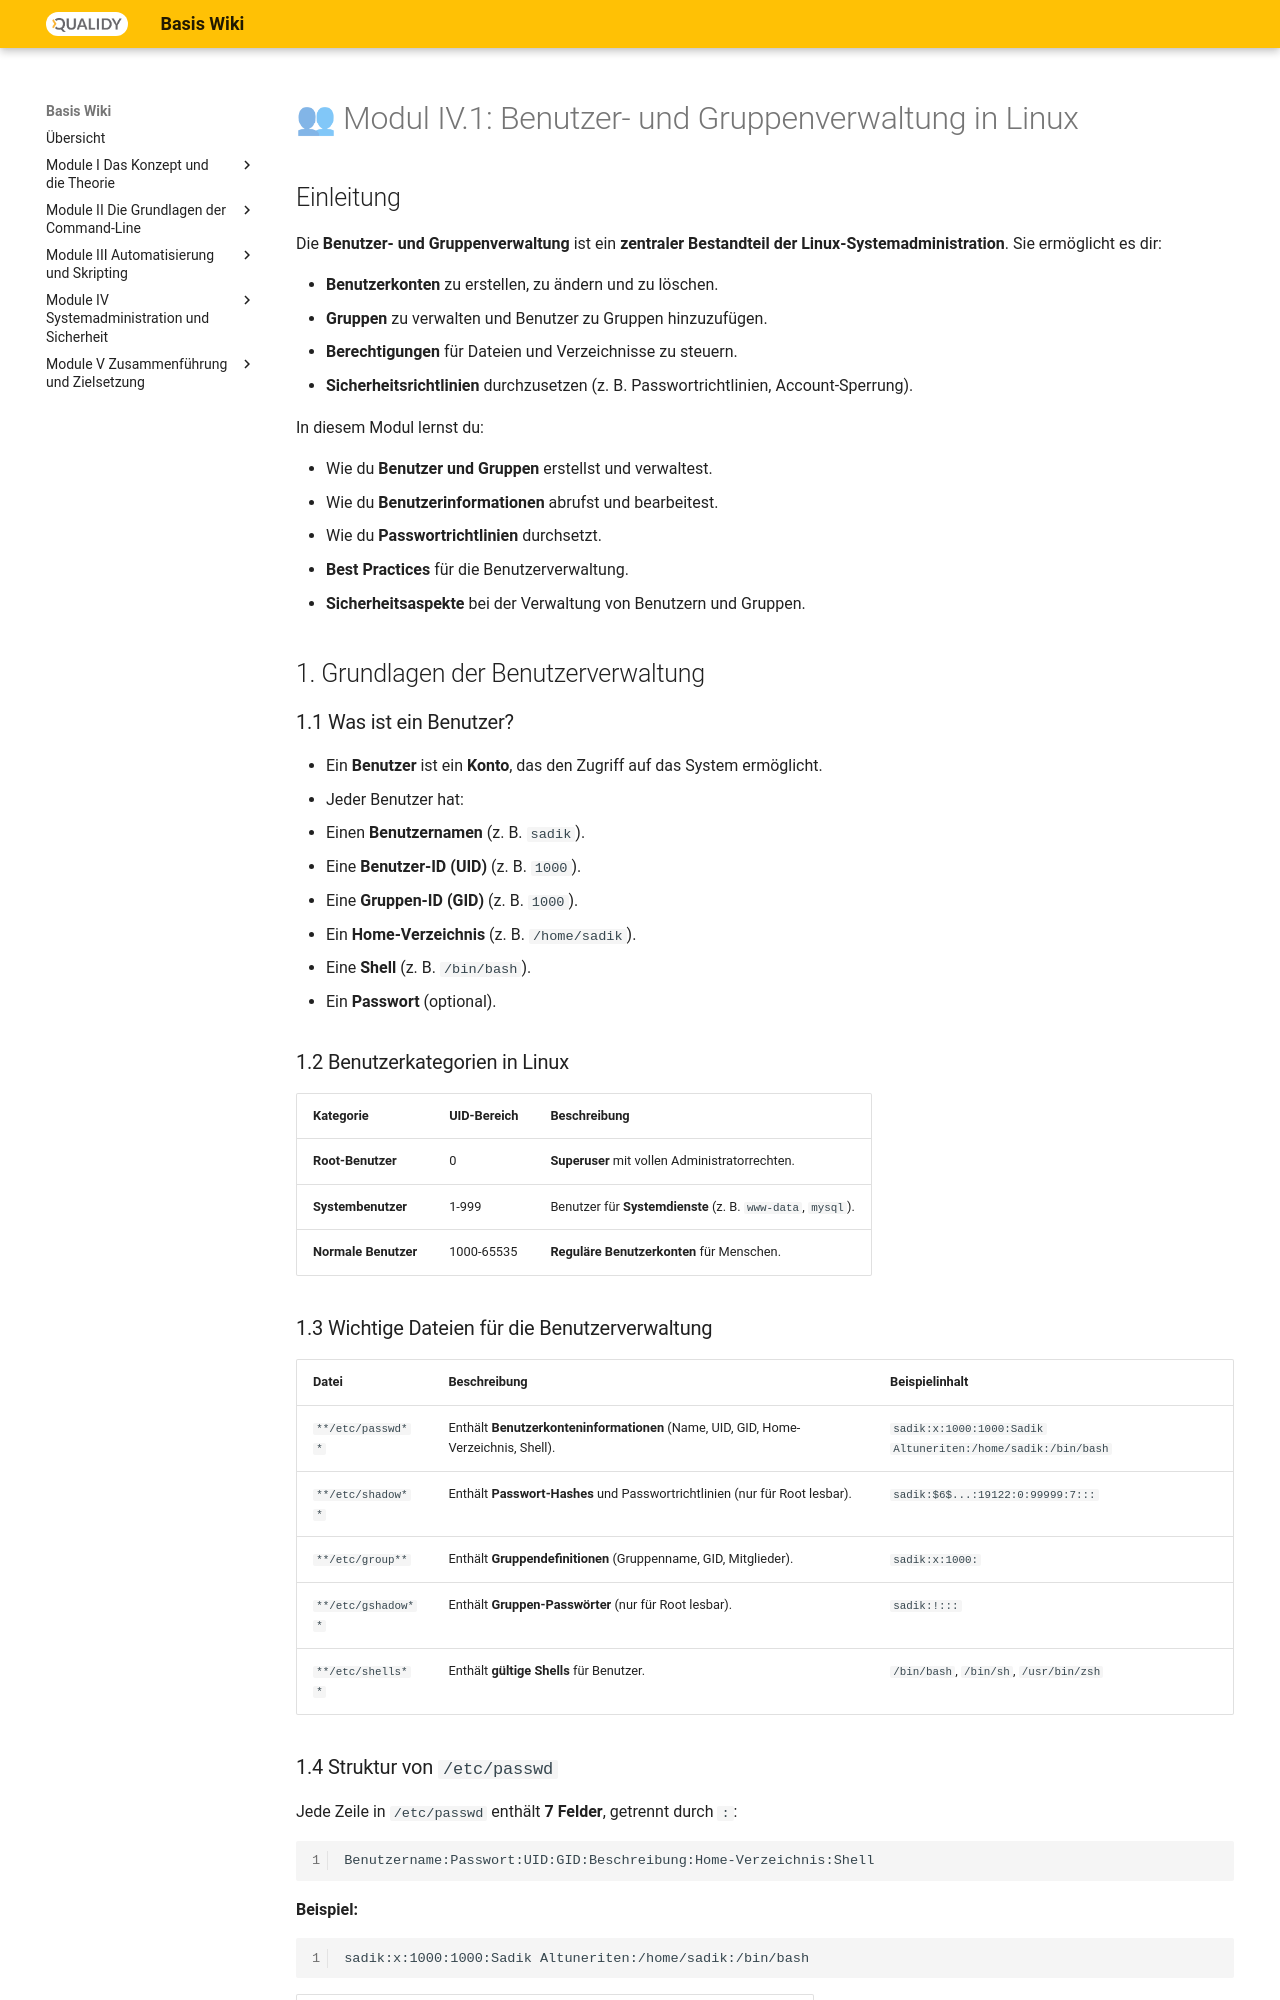

repository: Qualidy/wiki-linux · page: content/module4/benutzer/index.html · generator: mkdocs

# 👥 Modul IV.1: Benutzer- und Gruppenverwaltung in Linux


##  Einleitung

Die **Benutzer- und Gruppenverwaltung** ist ein **zentraler Bestandteil der Linux-Systemadministration**. Sie ermöglicht es dir:

- **Benutzerkonten** zu erstellen, zu ändern und zu löschen.
- **Gruppen** zu verwalten und Benutzer zu Gruppen hinzuzufügen.
- **Berechtigungen** für Dateien und Verzeichnisse zu steuern.
- **Sicherheitsrichtlinien** durchzusetzen (z. B. Passwortrichtlinien, Account-Sperrung).

In diesem Modul lernst du:

- Wie du **Benutzer und Gruppen** erstellst und verwaltest.
- Wie du **Benutzerinformationen** abrufst und bearbeitest.
- Wie du **Passwortrichtlinien** durchsetzt.
- **Best Practices** für die Benutzerverwaltung.
- **Sicherheitsaspekte** bei der Verwaltung von Benutzern und Gruppen.



##  1. Grundlagen der Benutzerverwaltung

### 1.1 Was ist ein Benutzer?

- Ein **Benutzer** ist ein **Konto**, das den Zugriff auf das System ermöglicht.
- Jeder Benutzer hat:
  - Einen **Benutzernamen** (z. B. `sadik`).
  - Eine **Benutzer-ID (UID)** (z. B. `1000`).
  - Eine **Gruppen-ID (GID)** (z. B. `1000`).
  - Ein **Home-Verzeichnis** (z. B. `/home/sadik`).
  - Eine **Shell** (z. B. `/bin/bash`).
  - Ein **Passwort** (optional).



### 1.2 Benutzerkategorien in Linux


| Kategorie            | UID-Bereich | Beschreibung                                                |
| -------------------- | ----------- | ----------------------------------------------------------- |
| **Root-Benutzer**    | 0           | **Superuser** mit vollen Administratorrechten.              |
| **Systembenutzer**   | 1-999       | Benutzer für **Systemdienste** (z. B. `www-data`, `mysql`). |
| **Normale Benutzer** | 1000-65535  | **Reguläre Benutzerkonten** für Menschen.                   |
